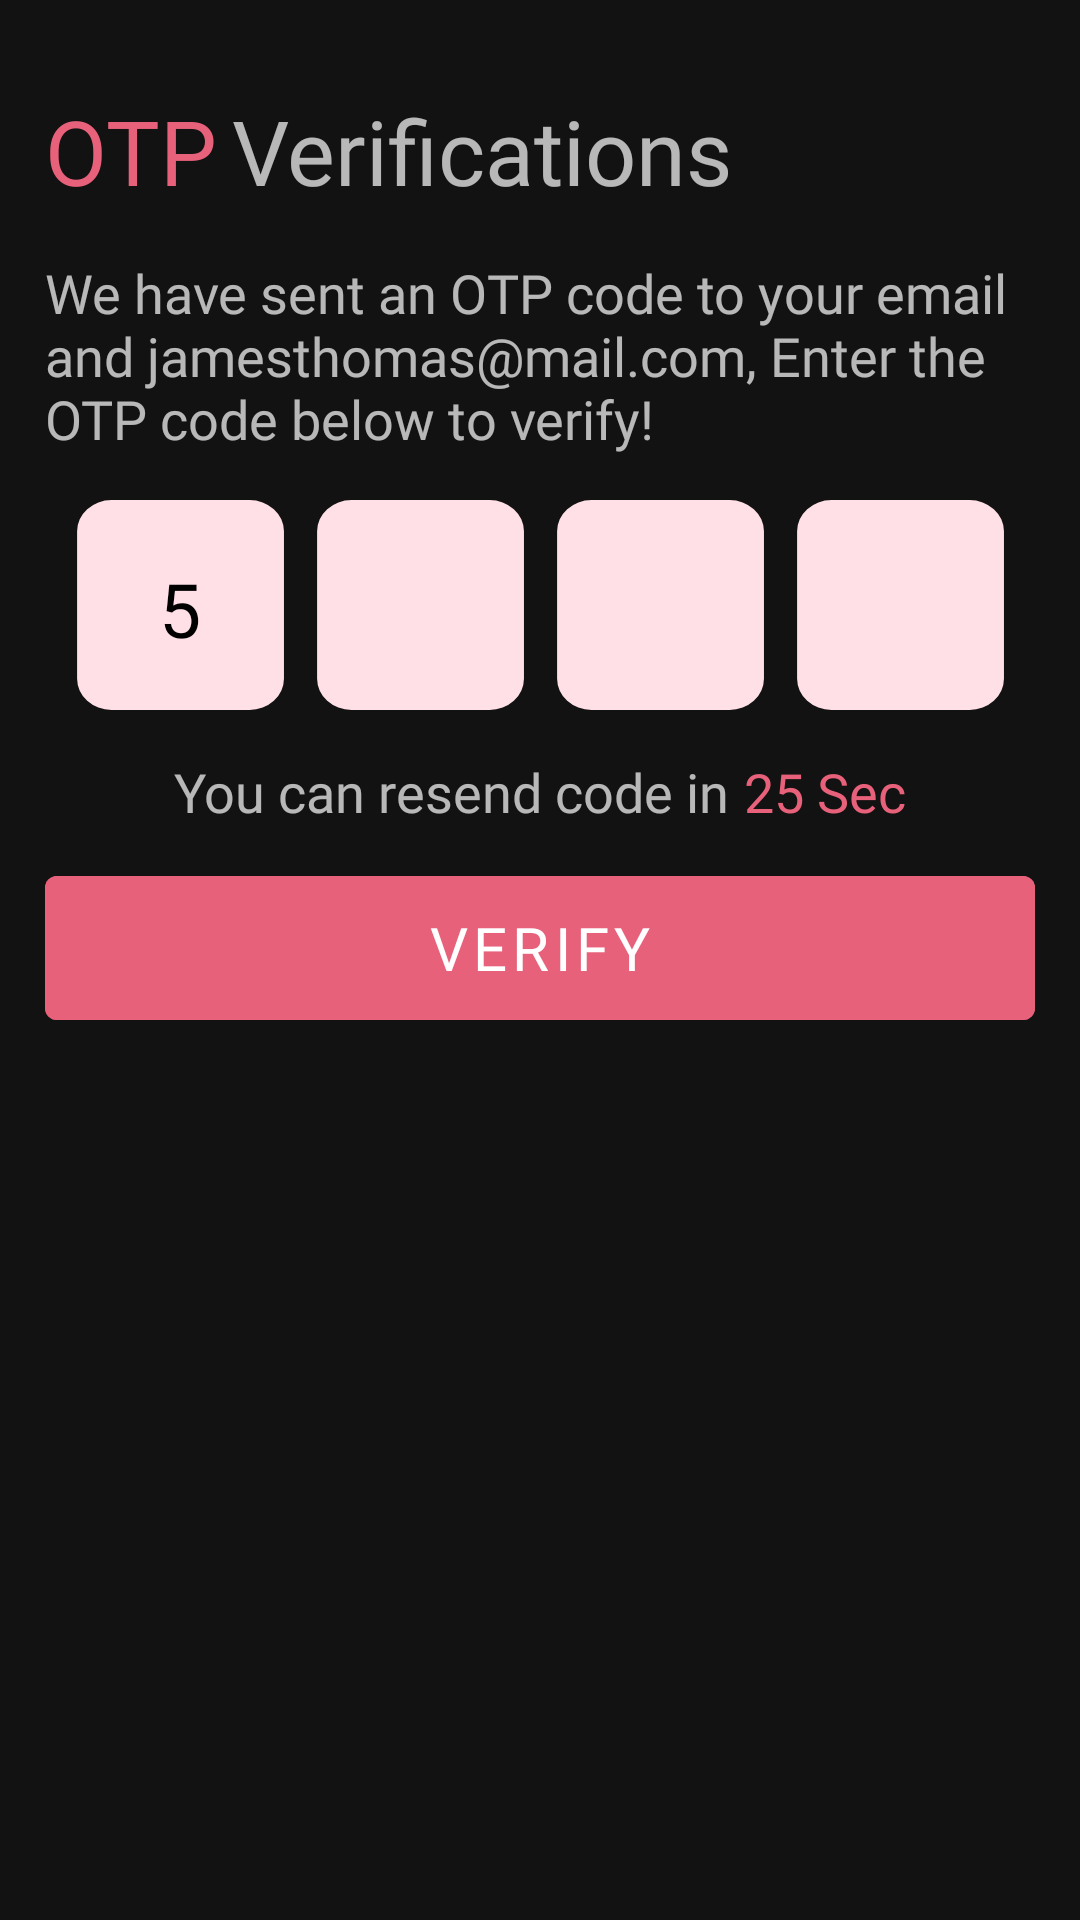

Produce the Android XML layout that renders to this screen, including the resource entries it uses.
<!-- AndroidManifest.xml: application theme Theme.DatingApp -->
<!-- res/layout/verify_bottom_sheet.xml -->
<?xml version="1.0" encoding="utf-8"?>
<LinearLayout xmlns:android="http://schemas.android.com/apk/res/android"
    xmlns:app="http://schemas.android.com/apk/res-auto"
    xmlns:tools="http://schemas.android.com/tools"
    android:layout_width="match_parent"
    android:layout_height="wrap_content"
    android:background="@drawable/bottom_sheet"
    android:paddingTop="30dp"
    android:paddingLeft="15dp"
    android:paddingRight="15dp"
    android:paddingBottom="30dp"
    android:orientation="vertical">


    <LinearLayout
        android:layout_width="match_parent"
        android:layout_height="wrap_content">

        <TextView
            android:textColor="@color/basic"
            android:layout_width="wrap_content"
            android:layout_height="wrap_content"
            android:text="@string/otp"
            android:fontFamily="@font/clashdisplay_bold"
            android:textSize="30sp"/>

        <TextView
            android:layout_marginStart="5dp"
            android:layout_width="wrap_content"
            android:layout_height="wrap_content"
            android:text="@string/verifications"
            android:fontFamily="@font/clashdisplay_medium"
            android:textSize="30sp"/>

    </LinearLayout>

    <TextView
        android:layout_marginTop="15dp"
        android:layout_width="wrap_content"
        android:layout_height="wrap_content"
        android:layout_below="@+id/otpVerification"
        android:fontFamily="@font/clashdisplay_regular"
        android:text="@string/we_have_sent_an_otp_code_to_your_email_and_jamesthomas_mail_com_enter_the_otp_code_below_to_verify"
        android:textSize="18sp" />


    <LinearLayout
        android:gravity="center"
        android:layout_width="match_parent"
        android:layout_height="wrap_content"
        android:layout_marginTop="15dp">


        <com.google.android.material.textfield.TextInputLayout
            style="@style/MyTextInputLayout"
            android:layout_width="70dp"
            android:layout_height="70dp"
            android:background="@drawable/signup2_rectangle"
            android:textColorHint="@color/black"
            app:expandedHintEnabled="false">

            <com.google.android.material.textfield.TextInputEditText
                android:layout_width="match_parent"
                android:layout_height="match_parent"
                android:fontFamily="@font/clashdisplay_bold"
                android:inputType="number"
                android:text="5"
                android:textAlignment="center"
                android:textColor="@color/black"
                android:textSize="25sp" />

        </com.google.android.material.textfield.TextInputLayout>


        <com.google.android.material.textfield.TextInputLayout
            style="@style/MyTextInputLayout"
            android:layout_width="70dp"
            android:layout_height="70dp"
            android:layout_marginLeft="10dp"
            android:background="@drawable/signup2_rectangle"
            android:textColorHint="@color/black"
            app:expandedHintEnabled="false">

            <com.google.android.material.textfield.TextInputEditText
                android:layout_width="match_parent"
                android:layout_height="match_parent"
                android:inputType="number"
                android:textColor="@color/black" />

        </com.google.android.material.textfield.TextInputLayout>

        <com.google.android.material.textfield.TextInputLayout
            style="@style/MyTextInputLayout"
            android:layout_width="70dp"
            android:layout_height="70dp"
            android:layout_marginLeft="10dp"
            android:background="@drawable/signup2_rectangle"
            android:textColorHint="@color/black"
            app:expandedHintEnabled="false">

            <com.google.android.material.textfield.TextInputEditText
                android:layout_width="match_parent"
                android:layout_height="match_parent"
                android:inputType="number"
                android:textColor="@color/black" />

        </com.google.android.material.textfield.TextInputLayout>

        <com.google.android.material.textfield.TextInputLayout
            style="@style/MyTextInputLayout"
            android:layout_width="70dp"
            android:layout_height="70dp"
            android:layout_marginLeft="10dp"
            android:background="@drawable/signup2_rectangle"
            android:textColorHint="@color/black"
            app:expandedHintEnabled="false">

            <com.google.android.material.textfield.TextInputEditText
                android:layout_width="match_parent"
                android:layout_height="match_parent"
                android:inputType="number"
                android:textColor="@color/black" />

        </com.google.android.material.textfield.TextInputLayout>

    </LinearLayout>


    <LinearLayout
        android:gravity="center"
        android:layout_marginTop="15dp"
        android:layout_width="match_parent"
        android:layout_height="wrap_content">

        <TextView
            android:layout_width="wrap_content"
            android:layout_height="wrap_content"
            android:layout_below="@+id/otpVerification"
            android:fontFamily="@font/clashdisplay_regular"
            android:text="@string/you_can_resend_code_in"
            android:textSize="18sp" />

        <TextView
            android:textColor="@color/basic"
            android:layout_marginLeft="5dp"
            android:layout_width="wrap_content"
            android:layout_height="wrap_content"
            android:layout_below="@+id/otpVerification"
            android:fontFamily="@font/clashdisplay_semibold"
            android:text="25 Sec"
            android:textSize="18sp" />

    </LinearLayout>


    <com.google.android.material.button.MaterialButton
        android:layout_alignParentBottom="true"
        android:id="@+id/signIn"
        android:layout_marginTop="10dp"
        android:layout_width="match_parent"
        android:layout_height="60dp"
        android:textSize="20sp"
        android:text="@string/verify"
        android:fontFamily="@font/clashdisplay_bold"
        android:backgroundTint="@color/basic"/>

</LinearLayout>
<!-- resources referenced by this layout -->
<resources>
  <color name="basic">#E8617B</color>
  <color name="black">#FF000000</color>
  <!-- drawable signup2_rectangle (drawable) -->
  <vector xmlns:android="http://schemas.android.com/apk/res/android"
      android:width="67dp"
      android:height="74dp"
      android:viewportWidth="67"
      android:viewportHeight="74">
    <path
        android:pathData="M11.667,0L55.667,0A11,11 0,0 1,66.667 11L66.667,63A11,11 0,0 1,55.667 74L11.667,74A11,11 0,0 1,0.667 63L0.667,11A11,11 0,0 1,11.667 0z"
        android:fillColor="#FFE0E7"/>
  </vector>
  <string name="otp">OTP</string>
  <string name="verifications">Verifications</string>
  <string name="verify">Verify</string>
  <string name="we_have_sent_an_otp_code_to_your_email_and_jamesthomas_mail_com_enter_the_otp_code_below_to_verify">We have sent an OTP code to your email and jamesthomas@mail.com, Enter the OTP code below to verify!</string>
  <string name="you_can_resend_code_in">You can resend code in</string>
  <style name="MyTextInputLayout" parent="Widget.MaterialComponents.TextInputLayout.OutlinedBox">
          <item name="boxStrokeColor">@android:color/transparent</item>
          <item name="boxStrokeWidthFocused">0dp</item>
          <item name="boxStrokeWidth">0dp</item>
      </style>
  <style name="Theme.DatingApp" parent="Theme.MaterialComponents.NoActionBar">
          
          <item name="colorPrimary">@color/purple_500</item>
          <item name="colorPrimaryVariant">@color/purple_700</item>
          <item name="colorOnPrimary">@color/white</item>
          
          <item name="colorSecondary">@color/teal_200</item>
          <item name="colorSecondaryVariant">@color/teal_700</item>
          <item name="colorOnSecondary">@color/black</item>
          
          <item name="android:statusBarColor">?attr/colorPrimaryVariant</item>
          
      </style>
  <color name="purple_500">#FF6200EE</color>
  <color name="purple_700">#FF3700B3</color>
  <color name="white">#FFFFFFFF</color>
  <color name="teal_200">#FF03DAC5</color>
  <color name="teal_700">#FF018786</color>
</resources>
